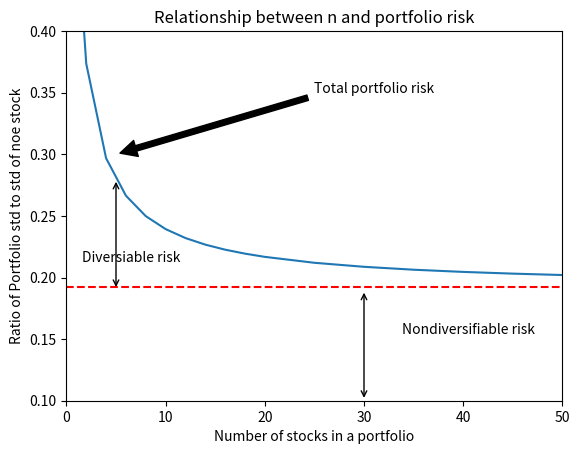

Write the Python code that produced this figure.
# -*- coding: utf-8 -*-
"""
Created on 2018/2/1 20:43

股票数目和投资组合风险

@author: wangdongsong1229@163.com
"""

import matplotlib.pyplot as plt

n=[1,2,4,6,8,10,12,14,16,18,20,25,30,35,40,45,50,75,100,200,300,400,500,600,700,800,900,1000]
port_sigma=[0.49236,0.37358,0.29687,0.26643,0.24983,0.23932,0.23204,0.22670,
0.22261,0.21939,0.21677,0.21196,0.20870,0.20634,0.20456,0.20316,0.20203,0.19860,
0.19686,0.19432,0.19336,0.19292,0.19265,0.19347,0.19233,0.19224,0.19217,0.19211,0.19158]

plt.xlim(0, 50)
plt.ylim(0.1, 0.4)

plt.hlines(0.19217, 0, 50, colors = "r", linestyles="dashed")
plt.annotate('', xy=(5, 0.19), xycoords = 'data',xytext = (5, 0.28), textcoords = 'data',
    arrowprops = {'arrowstyle':'<->'})
plt.annotate('', xy=(30, 0.19), xycoords = 'data',xytext = (30, 0.1), textcoords = 'data',
    arrowprops = {'arrowstyle':'<->'})
plt.annotate('Total portfolio risk', xy=(5,0.3),xytext=(25,0.35),arrowprops=dict(facecolor='black',shrink=0.02))

plt.figtext(0.15, 0.4, "Diversiable risk")
plt.figtext(0.65, 0.25, "Nondiversifiable risk")
plt.plot(n[0:17], port_sigma[0:17])

plt.title("Relationship between n and portfolio risk")
plt.xlabel("Number of stocks in a portfolio")
plt.ylabel("Ratio of Portfolio std to std of noe stock")
plt.show()

